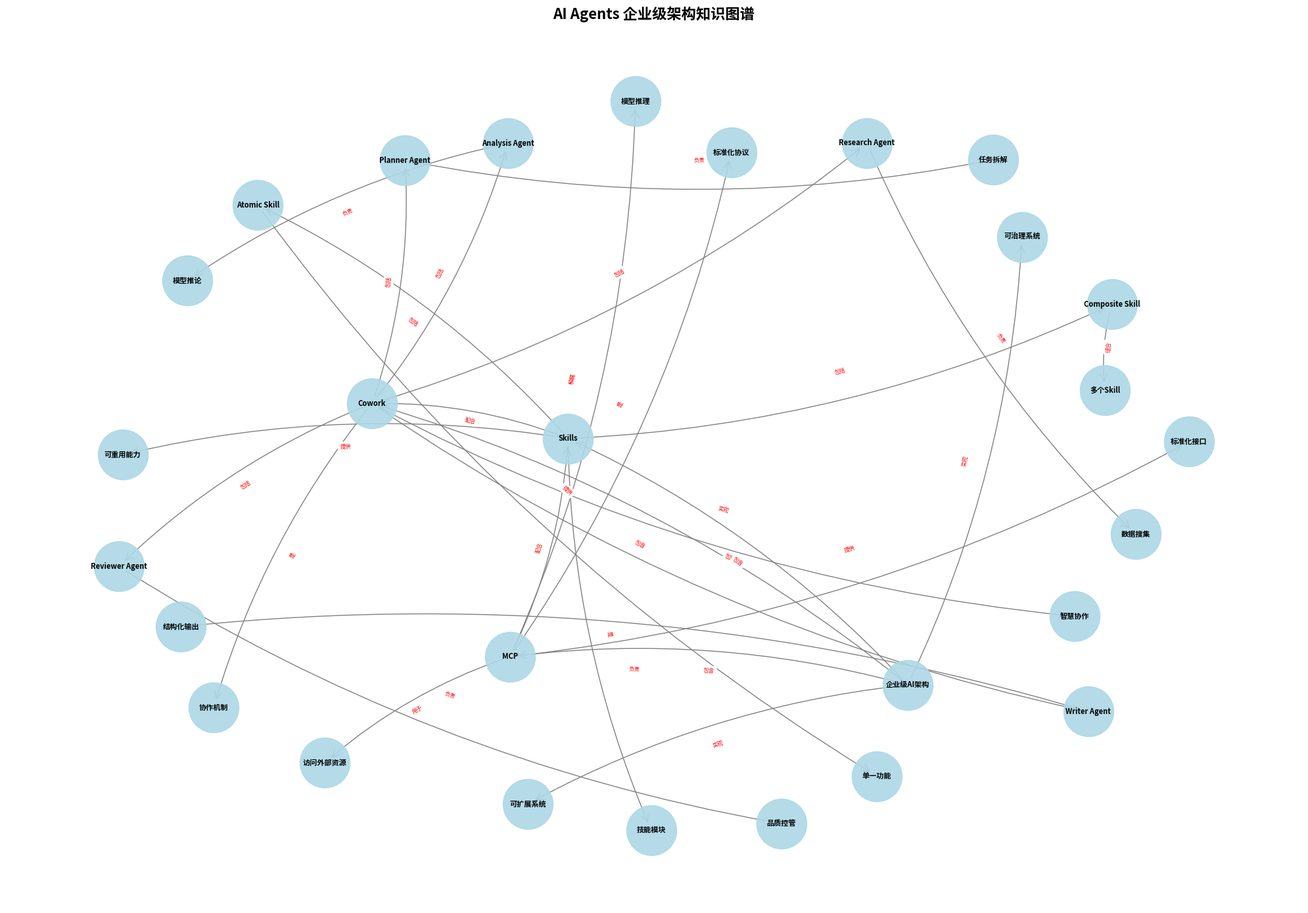

Source code (Python):
"""
GraphRAG 演示 - 无需 LLM API Key
使用预定义的三元组展示图谱功能
"""
import networkx as nx
import matplotlib
matplotlib.use('Agg')  # 使用非交互式后端
import matplotlib.pyplot as plt

def create_demo_graph():
    """创建演示知识图谱"""
    G = nx.DiGraph()

    # 添加实体和关系（三元组格式）
    triplets = [
        # MCP 相关
        ("MCP", "是", "标准化协议"),
        ("MCP", "用于", "访问外部资源"),
        ("MCP", "解耦", "模型推理"),
        ("MCP", "提供", "标准化接口"),

        # Skills 相关
        ("Skills", "是", "技能模块"),
        ("Skills", "包括", "Atomic Skill"),
        ("Skills", "包括", "Composite Skill"),
        ("Atomic Skill", "提供", "单一功能"),
        ("Composite Skill", "组合", "多个Skill"),
        ("Skills", "提供", "可重用能力"),

        # Cowork 相关
        ("Cowork", "是", "协作机制"),
        ("Cowork", "包括", "Planner Agent"),
        ("Cowork", "包括", "Research Agent"),
        ("Cowork", "包括", "Analysis Agent"),
        ("Cowork", "包括", "Reviewer Agent"),
        ("Cowork", "包括", "Writer Agent"),
        ("Planner Agent", "负责", "任务拆解"),
        ("Research Agent", "负责", "数据搜集"),
        ("Analysis Agent", "负责", "模型推论"),
        ("Reviewer Agent", "负责", "品质控管"),
        ("Writer Agent", "负责", "结构化输出"),
        ("Cowork", "实现", "智慧协作"),

        # 系统关系
        ("MCP", "配合", "Skills"),
        ("Skills", "配合", "Cowork"),
        ("企业级AI架构", "包含", "MCP"),
        ("企业级AI架构", "包含", "Skills"),
        ("企业级AI架构", "包含", "Cowork"),
        ("企业级AI架构", "实现", "可扩展系统"),
        ("企业级AI架构", "实现", "可治理系统"),
    ]

    # 添加边到图
    for subject, relation, obj in triplets:
        G.add_edge(subject, obj, relation=relation)

    return G

def analyze_graph(G):
    """分析图谱统计信息"""
    print("\n" + "=" * 60)
    print("知识图谱统计")
    print("=" * 60)
    print(f"节点数量: {G.number_of_nodes()}")
    print(f"边数量: {G.number_of_edges()}")

    print("\n节点列表:")
    for node in sorted(G.nodes()):
        print(f"  - {node}")

    print("\n关系类型:")
    relations = set(nx.get_edge_attributes(G, 'relation').values())
    for relation in sorted(relations):
        print(f"  - {relation}")

def find_paths(G, start, end):
    """查找两个节点间的路径"""
    print(f"\n从 '{start}' 到 '{end}' 的路径:")
    try:
        paths = list(nx.all_simple_paths(G, start, end, cutoff=3))
        if paths:
            for i, path in enumerate(paths[:3], 1):  # 只显示前3条路径
                print(f"\n路径 {i}:")
                for j in range(len(path) - 1):
                    edge_data = G.get_edge_data(path[j], path[j+1])
                    relation = edge_data.get('relation', '?')
                    print(f"  {path[j]} --[{relation}]--> {path[j+1]}")
        else:
            print("  未找到路径")
    except nx.NetworkXNoPath:
        print("  未找到路径")

def get_neighbors(G, node):
    """获取节点的邻居"""
    print(f"\n'{node}' 的相关实体:")

    # 出边（这个实体指向的）
    out_edges = G.out_edges(node, data=True)
    if out_edges:
        print("\n  直接关系:")
        for _, target, data in out_edges:
            relation = data.get('relation', '?')
            print(f"    --[{relation}]--> {target}")

    # 入边（指向这个实体的）
    in_edges = G.in_edges(node, data=True)
    if in_edges:
        print("\n  被引用关系:")
        for source, _, data in in_edges:
            relation = data.get('relation', '?')
            print(f"    {source} --[{relation}]-->")

def visualize_graph(G):
    """可视化图谱"""
    print("\n正在生成图谱可视化...")

    plt.figure(figsize=(20, 14))

    # 使用 spring 布局
    pos = nx.spring_layout(G, k=2, iterations=50)

    # 绘制节点
    nx.draw_networkx_nodes(G, pos,
                          node_color='lightblue',
                          node_size=3000,
                          alpha=0.9)

    # 绘制边
    nx.draw_networkx_edges(G, pos,
                          edge_color='gray',
                          arrows=True,
                          arrowsize=20,
                          arrowstyle='->',
                          connectionstyle='arc3,rad=0.1')

    # 绘制标签
    nx.draw_networkx_labels(G, pos,
                           font_size=8,
                           font_weight='bold')

    # 绘制边标签
    edge_labels = nx.get_edge_attributes(G, 'relation')
    nx.draw_networkx_edge_labels(G, pos,
                                 edge_labels=edge_labels,
                                 font_size=6,
                                 font_color='red')

    plt.title("AI Agents 企业级架构知识图谱", fontsize=16, fontweight='bold')
    plt.axis('off')
    plt.tight_layout()

    # 保存图片
    output_file = "knowledge_graph_demo.png"
    plt.savefig(output_file, dpi=300, bbox_inches='tight')
    print(f"图谱已保存到: {output_file}")

    # 保存 GraphML 格式
    nx.write_graphml(G, "knowledge_graph_demo.graphml")
    print("图谱数据已保存到: knowledge_graph_demo.graphml")

def main():
    """主函数"""
    print("\n" + "=" * 60)
    print("GraphRAG 演示 - 知识图谱分析")
    print("=" * 60)

    # 创建图谱
    G = create_demo_graph()

    # 基础统计
    analyze_graph(G)

    # 查看特定实体
    get_neighbors(G, "MCP")
    get_neighbors(G, "Skills")
    get_neighbors(G, "Cowork")

    # 路径查询
    find_paths(G, "MCP", "企业级AI架构")
    find_paths(G, "Skills", "可扩展系统")

    # 可视化
    visualize_graph(G)

    print("\n" + "=" * 60)
    print("演示完成！")
    print("=" * 60)

if __name__ == "__main__":
    main()
